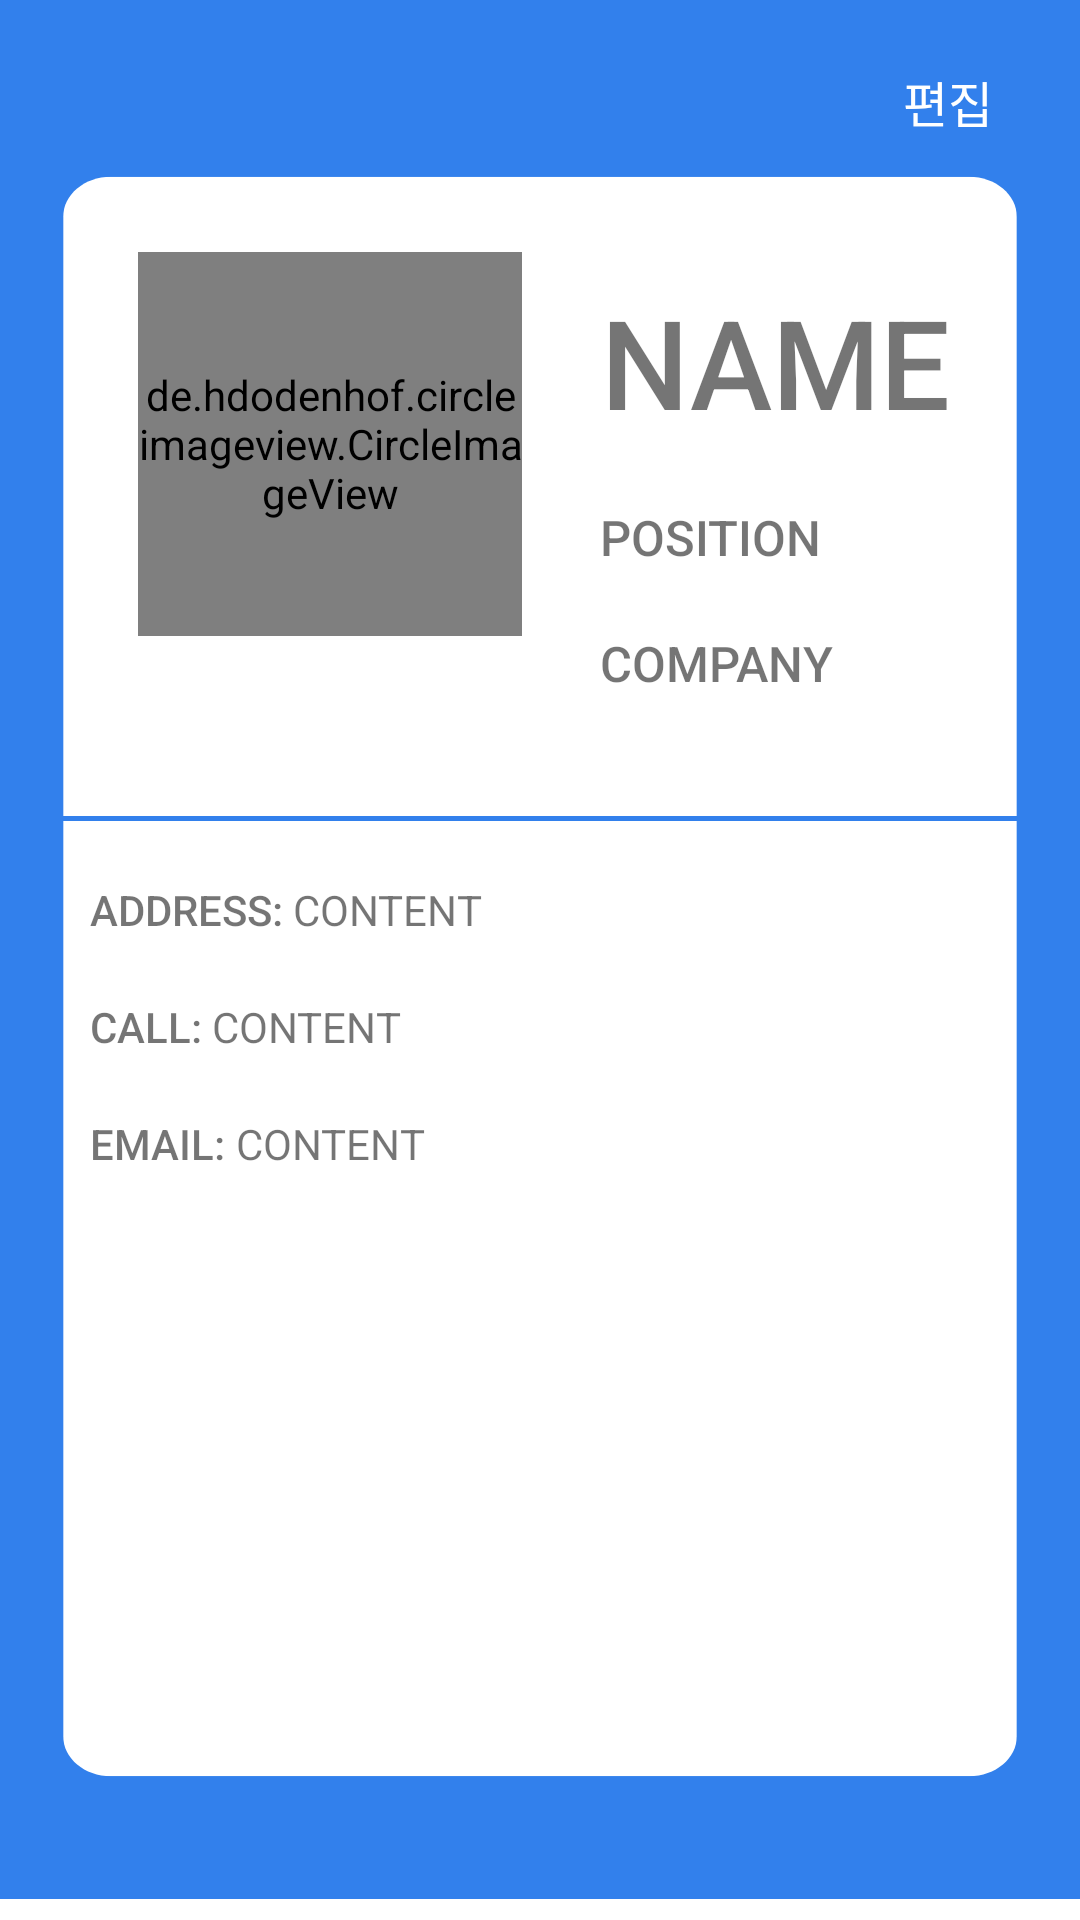

Produce the Android XML layout that renders to this screen, including the resource entries it uses.
<!-- AndroidManifest.xml: application theme Theme.SGG -->
<!-- res/layout/fragment_my.xml -->
<?xml version="1.0" encoding="utf-8"?>
<LinearLayout
    xmlns:android="http://schemas.android.com/apk/res/android"
    android:layout_height="match_parent"
    android:layout_width="match_parent"
    android:orientation="vertical">

    <LinearLayout
        android:layout_width="match_parent"
        android:layout_height="0dp"
        android:layout_weight="1"
        android:orientation="vertical"
        android:background="@color/main"
        android:layout_marginBottom="7dp">
        <LinearLayout
            android:layout_width="match_parent"
            android:layout_height="wrap_content"
            android:orientation="horizontal">
            <View
                android:layout_width="0dp"
                android:layout_height="0dp"
                android:layout_weight="1"/>
            <Button
                android:id="@+id/editbtn"
                android:layout_width="wrap_content"
                android:layout_height="wrap_content"
                android:background="#00ff0000"
                android:backgroundTint="@color/main"
                android:text="편집"
                android:textColor="@color/white"
                android:textSize="8pt"
                style="?android:attr/borderlessButtonStyle"
                android:layout_marginTop="10dp"/>
        </LinearLayout>
        >


        <LinearLayout
            android:elevation="30dp"
            android:layout_width="match_parent"
            android:layout_height="match_parent"
            android:layout_marginLeft="20dp"
            android:layout_marginRight="20dp"
            android:layout_marginBottom="40dp"
            android:layout_weight="5"
            android:background="@drawable/design"
            android:orientation="vertical">

            <RelativeLayout
                android:layout_width="wrap_content"
                android:layout_height="wrap_content"
                android:orientation="horizontal">
                <TextView
                    android:id="@+id/signup_nfc"
                    android:layout_width="wrap_content"
                    android:layout_height="wrap_content"
                    android:layout_gravity="center_horizontal"
                    android:layout_marginTop="1dp"
                    android:text="nfc"
                    android:textSize="3pt"
                    android:visibility="invisible"
                    android:fontFamily="sans-serif-medium"
                    android:layout_below="@+id/show_company"
                    android:layout_toRightOf="@+id/show_img"/>

                <de.hdodenhof.circleimageview.CircleImageView
                    android:id="@+id/show_img"
                    android:layout_width="128dp"
                    android:layout_height="128dp"
                    android:layout_gravity="left"
                    android:layout_marginStart="26dp"
                    android:layout_marginTop="26dp"
                    android:layout_marginEnd="26dp"
                    android:layout_marginBottom="26dp"
                    android:src="@drawable/s" />

                <TextView
                    android:id="@+id/show_name"
                    android:layout_width="wrap_content"
                    android:layout_height="wrap_content"
                    android:layout_marginTop="35dp"
                    android:layout_marginBottom="20dp"
                    android:layout_toEndOf="@+id/show_img"
                    android:fontFamily="sans-serif-medium"
                    android:gravity="right"
                    android:text="NAME"
                    android:textSize="20pt" />

                <TextView
                    android:id="@+id/show_position"
                    android:layout_width="wrap_content"
                    android:layout_height="wrap_content"
                    android:layout_below="@+id/show_name"
                    android:layout_marginBottom="20dp"
                    android:layout_toEndOf="@+id/show_img"
                    android:fontFamily="sans-serif-medium"
                    android:text="POSITION"
                    android:textSize="8pt" />

                <TextView
                    android:id="@+id/show_company"
                    android:layout_width="wrap_content"
                    android:layout_height="wrap_content"
                    android:layout_below="@+id/show_position"
                    android:layout_toRightOf="@+id/show_img"
                    android:fontFamily="sans-serif-medium"
                    android:text="COMPANY"
                    android:textSize="8pt" />

            </RelativeLayout>


            <LinearLayout
                android:layout_width="match_parent"
                android:layout_height="1.5dp"
                android:background="@color/main"
                android:layout_marginTop="30dp"/>

            <LinearLayout
                android:layout_width="match_parent"
                android:layout_height="wrap_content"
                android:layout_marginLeft="10dp"
                android:layout_marginTop="20dp"
                android:layout_marginBottom="20dp"
                android:orientation="horizontal">

                <TextView
                    android:layout_width="wrap_content"
                    android:layout_height="wrap_content"
                    android:text="ADDRESS: "
                    android:id="@+id/address"
                    android:fontFamily="sans-serif-medium"/>

                <TextView
                    android:id="@+id/show_address"
                    android:layout_width="wrap_content"
                    android:layout_height="wrap_content"
                    android:text="CONTENT" />
                <Button
                    android:layout_width="wrap_content"
                    android:layout_height="wrap_content"
                    android:id="@+id/goweb"
                    android:text="방문하기"
                    android:visibility="gone"/>
            </LinearLayout>

            <LinearLayout
                android:layout_width="match_parent"
                android:layout_height="wrap_content"
                android:layout_marginLeft="10dp"
                android:layout_marginBottom="20dp"
                android:orientation="horizontal">

                <TextView
                    android:layout_width="wrap_content"
                    android:layout_height="wrap_content"
                    android:text="CALL: "
                    android:fontFamily="sans-serif-medium"/>

                <TextView
                    android:id="@+id/show_phone"
                    android:layout_width="wrap_content"
                    android:layout_height="wrap_content"
                    android:text="CONTENT" />
            </LinearLayout>

            <LinearLayout
                android:layout_width="match_parent"
                android:layout_height="wrap_content"
                android:layout_marginLeft="10dp"
                android:layout_marginBottom="10dp"
                android:orientation="horizontal">

                <TextView
                    android:layout_width="wrap_content"
                    android:layout_height="wrap_content"
                    android:text="EMAIL: "
                    android:fontFamily="sans-serif-medium"/>

                <TextView
                    android:id="@+id/show_email"
                    android:layout_width="wrap_content"
                    android:layout_height="wrap_content"
                    android:text="CONTENT" />
            </LinearLayout>
        </LinearLayout>
    </LinearLayout>
</LinearLayout>
<!-- resources referenced by this layout -->
<resources>
  <color name="main">#3280EC</color>
  <color name="white">#FFFFFFFF</color>
  <!-- drawable design (drawable) -->
  <vector
      xmlns:android="http://schemas.android.com/apk/res/android"
      xmlns:aapt="http://schemas.android.com/aapt"
      android:width="302dp"
      android:height="602dp"
      android:viewportWidth="302"
      android:viewportHeight="602"
      >
  
      <group>
  
          <clip-path
              android:pathData="M16 1H286C294.284 1 301 7.71573 301 16V586C301 594.284 294.284 601 286 601H16C7.71573 601 1 594.284 1 586V16C1 7.71573 7.71573 1 16 1Z"
              />
  
          <path
              android:pathData="M1 1V601H301V1"
              android:fillColor="#FFFFFF"
              />
  
      </group>
  
      <group>
  
          <clip-path
              android:pathData="M0 0V602H302V0M16 1H286C294.284 1 301 7.71573 301 16V586C301 594.284 294.284 601 286 601H16C7.71573 601 1 594.284 1 586V16C1 7.71573 7.71573 1 16 1Z"
              />
  
      </group>
  
  </vector>
  <!-- drawable s: png bitmap (drawable, 395 bytes) -->
  <style name="Theme.SGG" parent="Theme.MaterialComponents.DayNight.NoActionBar">
          
          <item name="colorPrimary">@color/white</item>
          <item name="colorPrimaryVariant">@color/purple_700</item>
          <item name="colorOnPrimary">@color/white</item>
          
          <item name="colorSecondary">@color/teal_200</item>
          <item name="colorSecondaryVariant">@color/teal_700</item>
          <item name="colorOnSecondary">@color/black</item>
          
          <item name="android:statusBarColor" tools:targetApi="l">@color/white</item>
          <item name="android:windowLightStatusBar" tools:targetApi="m">true</item>
          
          <item name="alertDialogTheme">@style/AppTheme.AlertDialogTheme</item>
      </style>
  <color name="purple_700">#FF3700B3</color>
  <color name="teal_200">#FF03DAC5</color>
  <color name="teal_700">#FF018786</color>
  <color name="black">#FF000000</color>
  <style name="AppTheme.AlertDialogTheme" parent="ThemeOverlay.AppCompat.Dialog.Alert">
          <item name="colorAccent">@color/main</item>
          <item name="buttonBarNegativeButtonStyle">@style/AppTheme.AlertDialogTheme.Button</item>
      </style>
  <style name="AppTheme.AlertDialogTheme.Button" parent="Widget.AppCompat.Button.ButtonBar.AlertDialog">
          <item name="android:textColor">@color/main</item>
      </style>
</resources>
